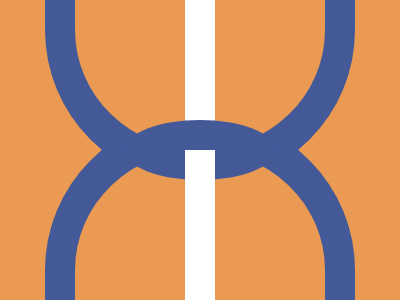

Write the HTML and CSS that draws this image.

<!-- file: ring.html -->
<div circle-out1></div>
<div circle-out2></div>
<div circle-in1></div>
<div circle-in2></div>
<div line></div>
<div middle></div>
<div square></div>

<link rel="stylesheet" href="style.css">


/* file: style.css */
[circle-out1] {
  width: 310px;
  aspect-ratio: 1;
  background: #435998;
  position: absolute;
  margin: auto;
  inset: -240px 0 0 0;
  border-radius: 0 0 50% 50%;
}
[circle-out2] {
  width: 310px;
  aspect-ratio: 1;
  background: #435998;
  position: absolute;
  margin: auto;
  inset: 240px 0 0 0;
  border-radius: 50% 50% 0 0 ;
}
[circle-in1] {
  width: 250px;
  height: 240px;
  background: #EA9A52;
  position: absolute;
  margin: auto;
  inset: -240px 0 0 0;
  border-radius: 0 0 50% 50%;
}
[circle-in2] {
  width: 250px;
  height: 240px;
  background: #EA9A52;
  position: absolute;
  margin: auto;
  inset: 240px 0 0 0;
  border-radius: 50% 50% 0 0 ;
}
[line] {
  width: 30px;
  height: 300px;
  background: #FFFFFF;
  position: absolute;
  margin: auto;
  inset: 0;
}
[middle] {
  width: 150px;
  height: 60px;
  background: #435998;
  position: absolute;
  margin: auto;
  inset: 0;
  border-radius: 50%;
}
[square] {
  width: 30px;
  aspect-ratio: 1;
  background: #FFFFFF;
  position: absolute;
  margin: auto;
  inset: 30px 0 0 0;
}
body {
  background: #EA9A52;
}